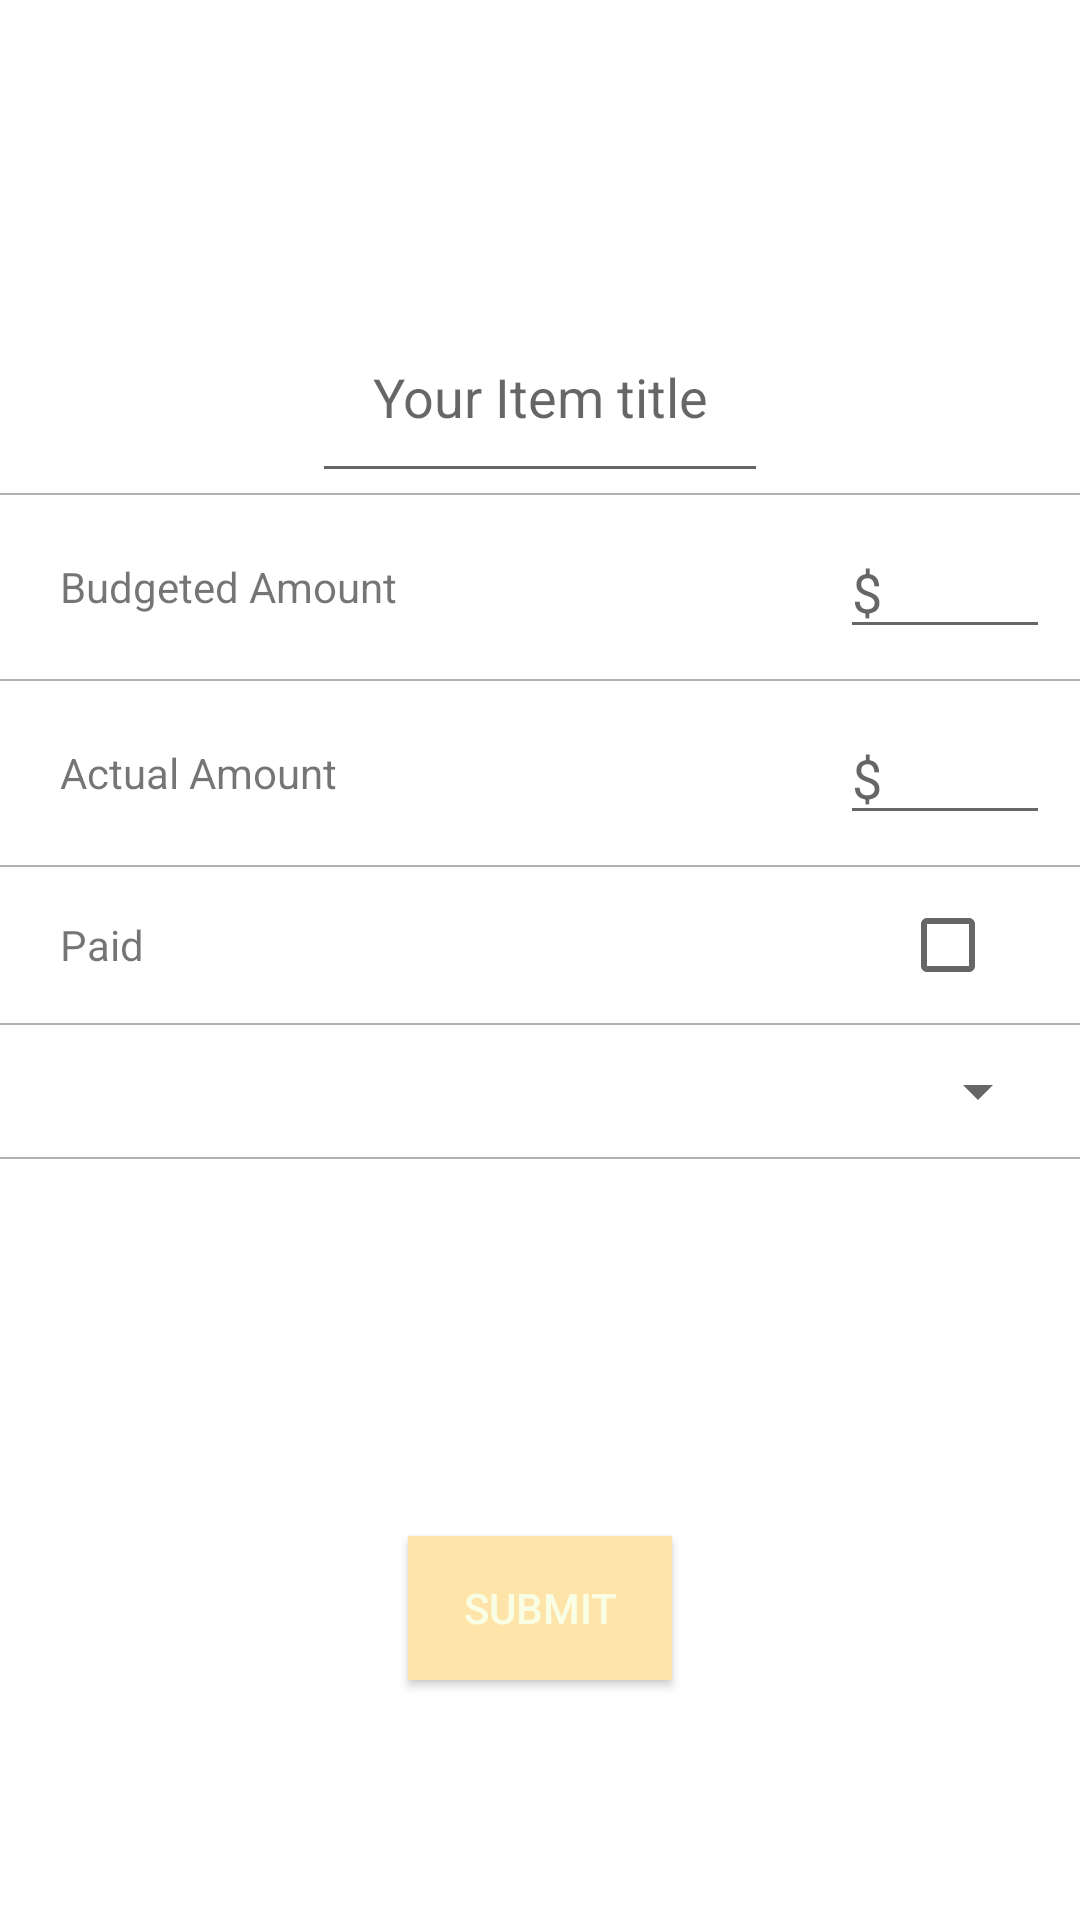

Here is an Android app screen rendered from its layout file. Give the layout XML and the strings, colors and styles it references.
<!-- AndroidManifest.xml: application theme AppTheme -->
<!-- res/layout/fragment_budgetadd.xml -->
<FrameLayout xmlns:android="http://schemas.android.com/apk/res/android"
    xmlns:tools="http://schemas.android.com/tools"
    android:layout_width="match_parent"
    android:layout_height="match_parent"
    android:background="@color/colorwhite"
    tools:context="com.example.onpus.weddingpanda.fragment.BudgetaddFragment">

    <RelativeLayout
        android:layout_width="match_parent"
        android:layout_height="match_parent"
        android:layout_marginTop="100dp"
        android:layout_marginBottom="50dp">

        <TableLayout
            android:gravity="right|center_vertical"
            android:stretchColumns="1"
            android:layout_width="match_parent"
            android:layout_height="wrap_content">
            <TableRow
                android:gravity="center_horizontal">
                <EditText
                    android:id="@+id/getItemTitle"
                    android:padding="20dp"
                    android:gravity="center_horizontal"
                    android:layout_height="wrap_content"
                    android:layout_width="wrap_content"
                    android:hint="Your Item title"/>

            </TableRow>
            <View
                android:layout_width="match_parent"
                android:layout_height="0.1mm"
                android:alpha="0.3"
                android:background="#000000" >
            </View>
            <TableRow
                android:gravity="center_vertical"
                android:padding="10dp"
                android:weightSum="1"
                android:layout_width="match_parent"
                android:layout_marginLeft="10dp"
                >
                <TextView
                    android:id="@+id/budgetamount"
                    android:layout_height="wrap_content"
                    android:layout_width="wrap_content"
                    android:text="Budgeted Amount"/>
                <EditText
                    android:id="@+id/getBudgetam"
                    android:hint="$"
                    android:layout_weight="1"
                    android:layout_gravity="right"
                    android:maxLines="1"
                    android:inputType="number"
                    android:layout_height="wrap_content"
                    android:layout_width="wrap_content"
                    android:width="100dp"
                    />
            </TableRow>
            <View
                android:layout_width="match_parent"
                android:layout_height="0.1mm"
                android:alpha="0.3"
                android:background="#000000" >
            </View>
            <TableRow
                android:weightSum="1"
                android:layout_width="match_parent"
                android:layout_marginLeft="10dp"
                android:gravity="center_vertical"
                android:padding="10dp">
                <TextView
                    android:id="@+id/actualamount"
                    android:gravity="left"
                    android:layout_height="wrap_content"
                    android:layout_width="wrap_content"
                    android:text="Actual Amount"/>
                <EditText
                    android:id="@+id/getActualam"
                    android:hint="$"
                    android:layout_weight="1"
                    android:layout_gravity="right"
                    android:maxLines="1"
                    android:inputType="number"
                    android:layout_height="wrap_content"
                    android:layout_width="wrap_content"
                    android:width="100dp"

                    />
            </TableRow>
            <View
                android:layout_width="match_parent"
                android:layout_height="0.1mm"
                android:alpha="0.3"
                android:background="#000000" >
            </View>
            <TableRow
                android:layout_marginLeft="10dp"
                android:gravity="center_vertical"
                android:padding="10dp"
                android:layout_marginRight="10dp"
                android:weightSum="1"
                >
                <TextView
                    android:id="@+id/paid"
                    android:gravity="left"
                    android:layout_height="wrap_content"
                    android:layout_width="wrap_content"
                    android:text="Paid"/>
                <CheckBox
                    android:id="@+id/paidbox"
                    android:layout_weight="1"
                    android:layout_height="wrap_content"
                    android:layout_width="wrap_content"
                    android:layout_marginRight="10dp"
                    android:width="80dp"
                    android:layout_gravity="right|center_vertical"
                    />
            </TableRow>
            <View
                android:layout_width="match_parent"
                android:layout_height="0.1mm"
                android:alpha="0.3"
                android:background="#000000" >
            </View>
            <TableRow
                android:gravity="center_vertical"
                android:padding="10dp" >

                <Spinner
                    android:spinnerMode="dialog"
                    android:id="@+id/spinner"
                    android:overlapAnchor="false"
                    android:layout_weight="1"
                    android:layout_width="match_parent"
                    android:layout_height="match_parent" />
            </TableRow>
            <View
                android:layout_width="match_parent"
                android:layout_height="0.1mm"
                android:alpha="0.3"
                android:background="#000000" >
            </View>
        </TableLayout>


    </RelativeLayout>

    <Button
        android:text="submit"
        android:id="@+id/submitBudget"
        android:textColor="@color/colorword"
        android:background="@color/colorbutton"
        android:layout_gravity="bottom|center_horizontal"
        android:layout_marginBottom="80dp"
        android:layout_width="wrap_content"
        android:layout_height="wrap_content" />


</FrameLayout>
<!-- resources referenced by this layout -->
<resources>
  <color name="colorbutton">#ffe4aa</color>
  <color name="colorwhite">#ffffff</color>
  <color name="colorword">#f9ffe5</color>
  <style name="AppTheme" parent="Theme.AppCompat.Light.DarkActionBar">
          
          <item name="colorPrimary">@color/colorBg</item>
          <item name="colorPrimaryDark">@color/colorPrimaryDark</item>
          <item name="colorAccent">@color/colorAccent</item>
      </style>
  <color name="colorBg">#68845d</color>
  <color name="colorPrimaryDark">#303F9F</color>
  <color name="colorAccent">#FF4081</color>
</resources>
